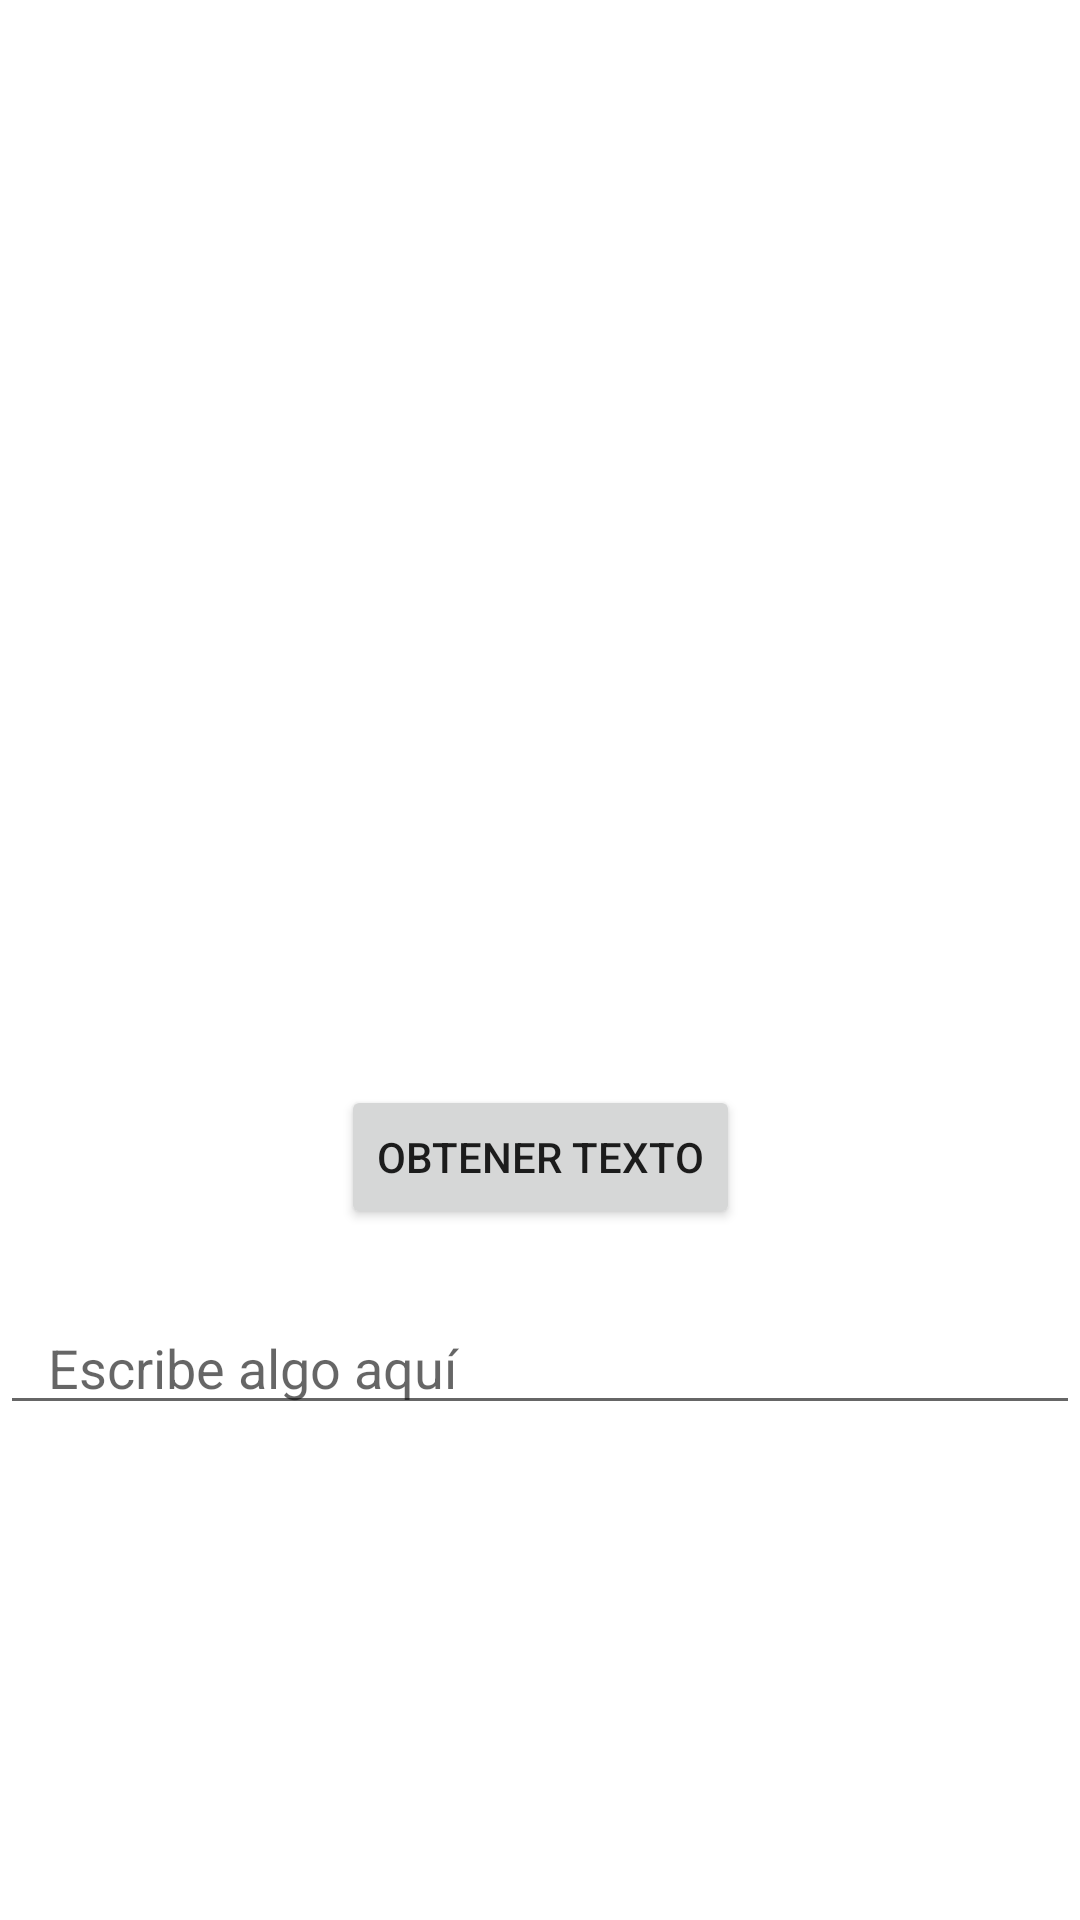

Android layout source for this screen:
<!-- AndroidManifest.xml: application theme Theme.Proyect_db_2 -->
<!-- res/layout/fragment_home.xml -->
<?xml version="1.0" encoding="utf-8"?>
<androidx.constraintlayout.widget.ConstraintLayout xmlns:android="http://schemas.android.com/apk/res/android"
    xmlns:app="http://schemas.android.com/apk/res-auto"
    xmlns:tools="http://schemas.android.com/tools"
    android:layout_width="match_parent"
    android:layout_height="match_parent"
    tools:context=".ui.home.HomeFragment">

    <TextView
        android:id="@+id/text_home"
        android:layout_width="match_parent"
        android:layout_height="wrap_content"
        android:layout_marginStart="8dp"
        android:layout_marginTop="8dp"
        android:layout_marginEnd="8dp"
        android:textAlignment="center"
        android:textSize="20sp"
        app:layout_constraintBottom_toBottomOf="parent"
        app:layout_constraintEnd_toEndOf="parent"
        app:layout_constraintStart_toStartOf="parent"
        app:layout_constraintTop_toTopOf="parent" />
    
    <ProgressBar
        android:id="@+id/progressBar"
        android:layout_width="wrap_content"
        android:layout_height="wrap_content"
        android:visibility="gone"
        app:layout_constraintBottom_toBottomOf="parent"
        app:layout_constraintStart_toStartOf="parent"
        app:layout_constraintEnd_toEndOf="parent"
        app:layout_constraintTop_toTopOf="parent"
        android:layout_marginTop="24dp"/>


    
    <Button
        android:id="@+id/buttonObtenerTexto"
        android:layout_width="wrap_content"
        android:layout_height="wrap_content"
        android:layout_marginTop="24dp"
        android:text="Obtener Texto"
        app:layout_constraintEnd_toEndOf="parent"
        app:layout_constraintStart_toStartOf="parent"
        app:layout_constraintTop_toBottomOf="@id/text_home" />

    
    <EditText
        android:id="@+id/editTextInput"
        android:layout_width="0dp"
        android:layout_height="wrap_content"
        android:layout_marginTop="24dp"
        android:hint="Escribe algo aquí"
        app:layout_constraintTop_toBottomOf="@id/buttonObtenerTexto"
        app:layout_constraintStart_toStartOf="parent"
        app:layout_constraintEnd_toEndOf="parent"
        android:paddingStart="16dp"
        android:paddingEnd="16dp"/>
</androidx.constraintlayout.widget.ConstraintLayout>
<!-- resources referenced by this layout -->
<resources>
  <style name="Theme.Proyect_db_2" parent="Theme.MaterialComponents.DayNight.DarkActionBar">
          
          <item name="colorPrimary">@color/purple_500</item>
          <item name="colorPrimaryVariant">@color/purple_700</item>
          <item name="colorOnPrimary">@color/white</item>
          
          <item name="colorSecondary">@color/teal_200</item>
          <item name="colorSecondaryVariant">@color/teal_700</item>
          <item name="colorOnSecondary">@color/black</item>
          
          <item name="android:statusBarColor">?attr/colorPrimaryVariant</item>
          
      </style>
  <!-- not gathered from this repository: default colours our renderer supplied (Android Studio template values) -->
  <color name="purple_500">#FF6200EE</color>
  <color name="purple_700">#FF3700B3</color>
  <color name="teal_200">#FF03DAC5</color>
  <color name="teal_700">#FF018786</color>
  <color name="black">#FF000000</color>
  <color name="white">#FFFFFFFF</color>
</resources>
